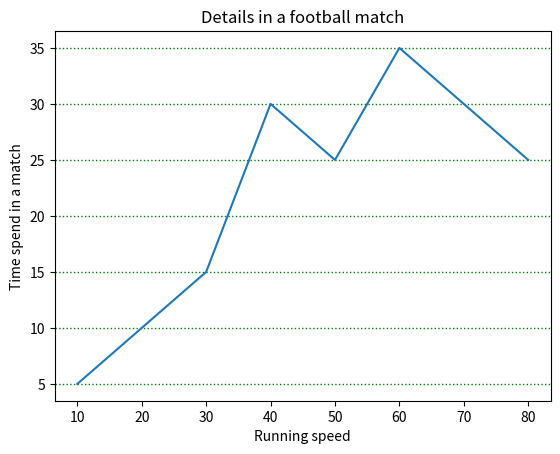

Write Python code to recreate this figure.
import matplotlib.pyplot as plt
import numpy as np

x_axis=np.array([10,20,30,40,50,60,70,80])
y_axis=np.array([5,10,15,30,25,35,30,25])

plt.plot(x_axis,y_axis)

plt.title("Details in a football match")
plt.xlabel("Running speed")
plt.ylabel("Time spend in a match")

#plt.grid(axis="y")
#plt.grid(axis="x")
#plt.grid()  #in this case grid draw in both axis
plt.grid(axis="y",color='g',ls=':',lw=1) #axis means the axis of grid,lw means lineweidth of grid,ls means linestyle of grid,color means the color of grid

plt.show()